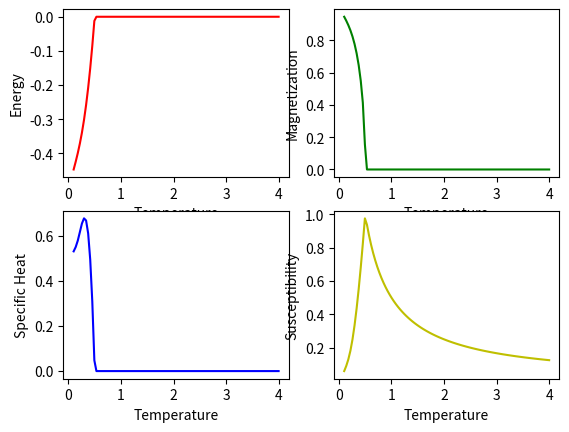

Generate this figure with matplotlib:
import numpy as np
from scipy.optimize import newton
import scipy.special as sp
import matplotlib.pyplot as plt


N = 1000000
J = -1.0/(2*N)
z = N-1
Tc = 1.0*z*J
mag = [];E = [];chiM = [];Cv = [];beta = [];
    
p = 100
T = np.linspace(0.1,4,p)
#T = np.linspace(0.5*Tc,350*Tc,p)

for x in range (p):
    beta.append(1/T[x])
    
for x in range (p):
    func = lambda m : m+(sp.iv(1,2*z*J*beta[x]*m)/sp.iv(0,2*z*J*beta[x]*m))
    mag.append(newton(func,0.5))
    
for x in range (p):
    E.append(J*z*mag[x]**2)
    
for x in range (p):
    k = beta[x]*2*J*z*mag[x]
    chiM.append(beta[x]*((sp.iv(0,k)+sp.iv(2,k))/(2*sp.iv(0,k))-(sp.iv(1,k)/sp.iv(0,k))**2))
    
for x in range (p):
    Cv.append(((2*J*z*mag[x])**2)*beta[x]*chiM[x])

fig,ax = plt.subplots(2,2)

ax[0,0].set_xlabel('Temperature')
ax[0,0].set_ylabel('Energy')
ax[0,0].plot(T,E,'r')

ax[0,1].set_xlabel('Temperature')
ax[0,1].set_ylabel('Magnetization')
ax[0,1].plot(T,mag,'g')

ax[1,0].set_xlabel('Temperature')
ax[1,0].set_ylabel('Specific Heat')
ax[1,0].plot(T,Cv,'b')

ax[1,1].set_xlabel('Temperature')
ax[1,1].set_ylabel('Susceptibility')
ax[1,1].plot(T,chiM,'y')

plt.show()

                   
